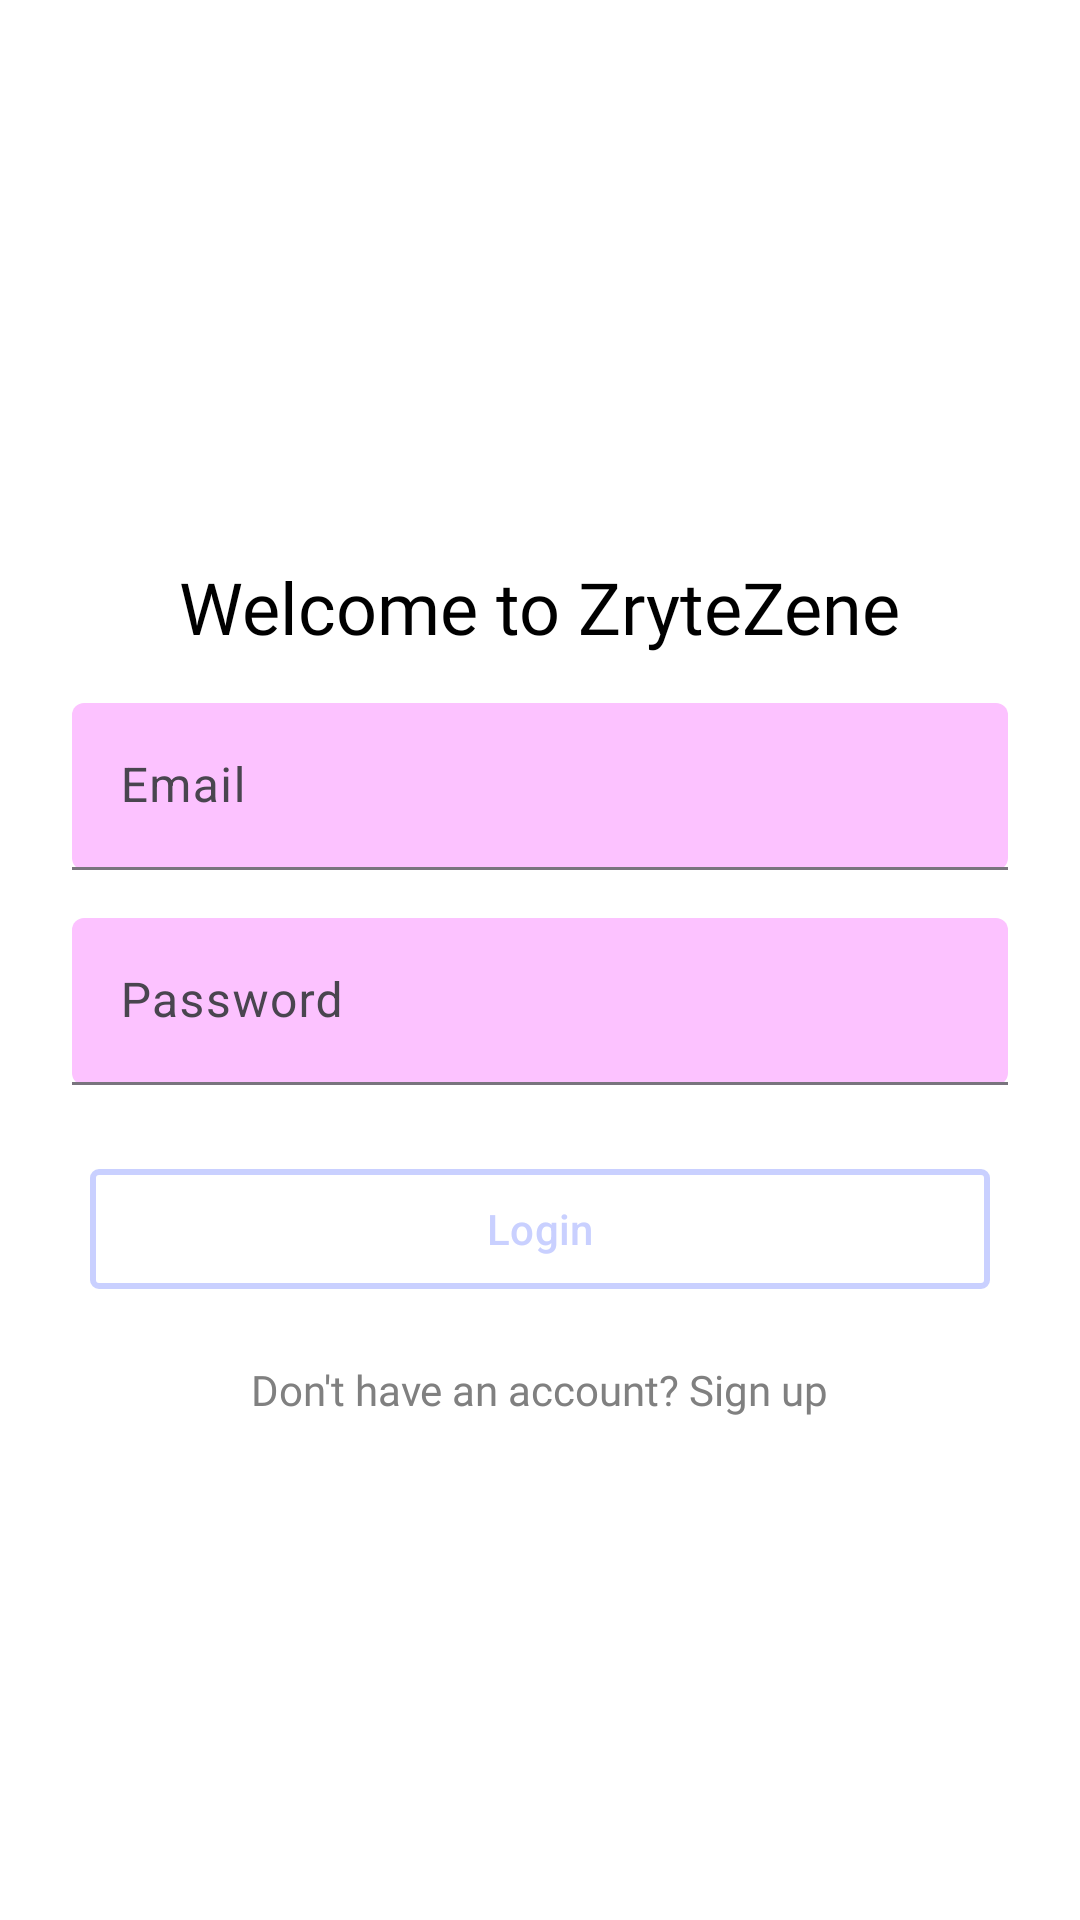

Produce the Android XML layout that renders to this screen, including the resource entries it uses.
<!-- AndroidManifest.xml: activity theme Theme.Material3.Light.NoActionBar -->
<!-- res/layout/login.xml -->
<?xml version="1.0" encoding="utf-8"?>
<LinearLayout
    xmlns:android="http://schemas.android.com/apk/res/android"
    xmlns:app="http://schemas.android.com/apk/res-auto"
    android:layout_width="match_parent"
    android:layout_height="match_parent"
    android:orientation="vertical"
    android:padding="24dp"
    android:background="#ffffff">

    <ImageView
        android:layout_width="100dp"
        android:layout_height="100dp"
        android:layout_gravity="center"
        android:src="@drawable/music"
        android:layout_marginBottom="32dp"
        android:layout_marginTop="30dp"/>

    <TextView
        android:layout_width="wrap_content"
        android:layout_height="wrap_content"
        android:text="Welcome to ZryteZene"
        android:textColor="#000000"
        android:textSize="24sp"
        android:fontFamily="@font/googlesans"
        android:layout_gravity="center"
        android:layout_marginBottom="16dp"/>

    <com.google.android.material.textfield.TextInputLayout
        android:layout_width="match_parent"
        android:layout_height="wrap_content"
        android:hint="Email"
        app:boxBackgroundMode="filled"
        app:boxBackgroundColor="#fcc2ff">
        <com.google.android.material.textfield.TextInputEditText
            android:id="@+id/etEmail"
            android:layout_width="match_parent"
            android:layout_height="wrap_content"
            android:inputType="textEmailAddress"
            android:textColor="#000000"
            android:textCursorDrawable="@color/primaryColor"/>
    </com.google.android.material.textfield.TextInputLayout>

    <com.google.android.material.textfield.TextInputLayout
        android:layout_width="match_parent"
        android:layout_height="wrap_content"
        android:hint="Password"
        android:layout_marginTop="16dp"
        app:boxBackgroundMode="filled"
        app:boxBackgroundColor="#fcc2ff">
        <com.google.android.material.textfield.TextInputEditText
            android:id="@+id/etPassword"
            android:layout_width="match_parent"
            android:layout_height="wrap_content"
            android:inputType="textPassword"
            android:textColor="#000000"
            android:textCursorDrawable="@color/primaryColor"/>
    </com.google.android.material.textfield.TextInputLayout>

    <com.google.android.material.button.MaterialButton
        android:id="@+id/btnLogin"
        android:layout_width="match_parent"
        android:layout_height="wrap_content"
        android:text="Login"
        android:textColor="#c9d0ff"
        android:layout_marginTop="24dp"
        android:layout_marginLeft="6dp"
        android:layout_marginRight="6dp"
        android:layout_marginBottom="4dp"
        app:cornerRadius="3dp"
        app:backgroundTint="#ffffff"
        app:strokeColor="#c9d0ff"
        app:strokeWidth="2dp"/>

    <TextView
        android:id="@+id/tvSignUpPrompt"
        android:layout_width="wrap_content"
        android:layout_height="wrap_content"
        android:text="Don't have an account? Sign up"
        android:fontFamily="@font/googlesans"
        android:textColor="#808080"
        android:textSize="14sp"
        android:layout_gravity="center"
        android:layout_marginTop="16dp"/>

</LinearLayout>
<!-- resources referenced by this layout -->
<resources>
  <color name="primaryColor">#6200EE</color>
</resources>
